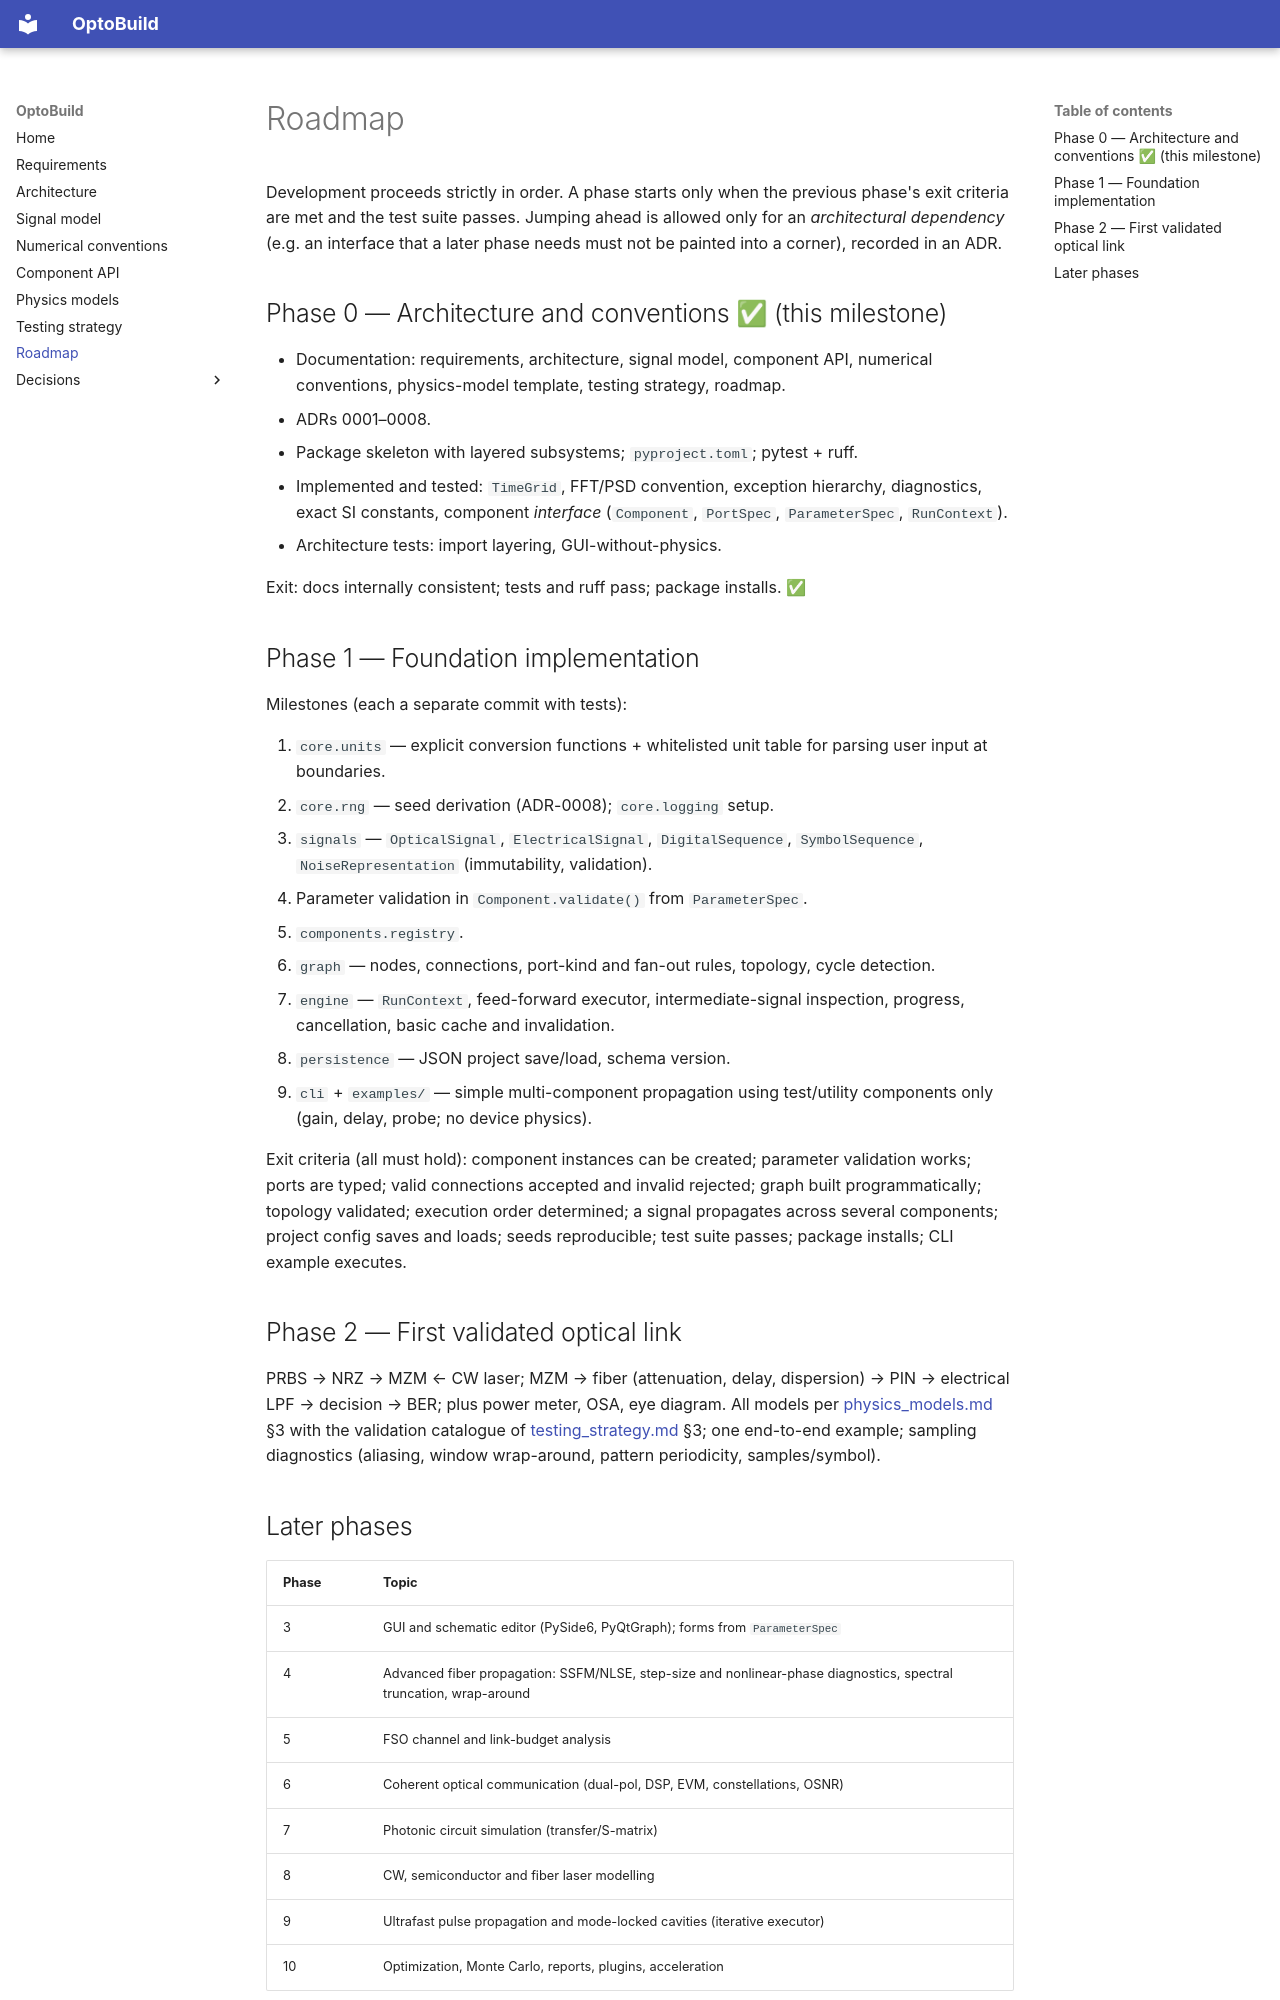

repository: M-Khalid16/OptoBuild · page: roadmap/index.html · generator: mkdocs

# Roadmap

Development proceeds strictly in order. A phase starts only when the previous
phase's exit criteria are met and the test suite passes. Jumping ahead is
allowed only for an *architectural dependency* (e.g. an interface that a
later phase needs must not be painted into a corner), recorded in an ADR.

## Phase 0 — Architecture and conventions ✅ (this milestone)

* Documentation: requirements, architecture, signal model, component API,
  numerical conventions, physics-model template, testing strategy, roadmap.
* ADRs 0001–0008.
* Package skeleton with layered subsystems; `pyproject.toml`; pytest + ruff.
* Implemented and tested: `TimeGrid`, FFT/PSD convention, exception
  hierarchy, diagnostics, exact SI constants, component *interface*
  (`Component`, `PortSpec`, `ParameterSpec`, `RunContext`).
* Architecture tests: import layering, GUI-without-physics.

Exit: docs internally consistent; tests and ruff pass; package installs. ✅

## Phase 1 — Foundation implementation

Milestones (each a separate commit with tests):

1. `core.units` — explicit conversion functions + whitelisted unit table for
   parsing user input at boundaries.
2. `core.rng` — seed derivation (ADR-0008); `core.logging` setup.
3. `signals` — `OpticalSignal`, `ElectricalSignal`, `DigitalSequence`,
   `SymbolSequence`, `NoiseRepresentation` (immutability, validation).
4. Parameter validation in `Component.validate()` from `ParameterSpec`.
5. `components.registry`.
6. `graph` — nodes, connections, port-kind and fan-out rules, topology,
   cycle detection.
7. `engine` — `RunContext`, feed-forward executor, intermediate-signal
   inspection, progress, cancellation, basic cache and invalidation.
8. `persistence` — JSON project save/load, schema version.
9. `cli` + `examples/` — simple multi-component propagation using
   test/utility components only (gain, delay, probe; no device physics).

Exit criteria (all must hold): component instances can be created; parameter
validation works; ports are typed; valid connections accepted and invalid
rejected; graph built programmatically; topology validated; execution order
determined; a signal propagates across several components; project config
saves and loads; seeds reproducible; test suite passes; package installs;
CLI example executes.

## Phase 2 — First validated optical link

PRBS → NRZ → MZM ← CW laser; MZM → fiber (attenuation, delay, dispersion) →
PIN → electrical LPF → decision → BER; plus power meter, OSA, eye diagram.
All models per [physics_models.md](physics_models.md) §3 with the validation
catalogue of [testing_strategy.md](testing_strategy.md) §3; one end-to-end
example; sampling diagnostics (aliasing, window wrap-around, pattern
periodicity, samples/symbol).
